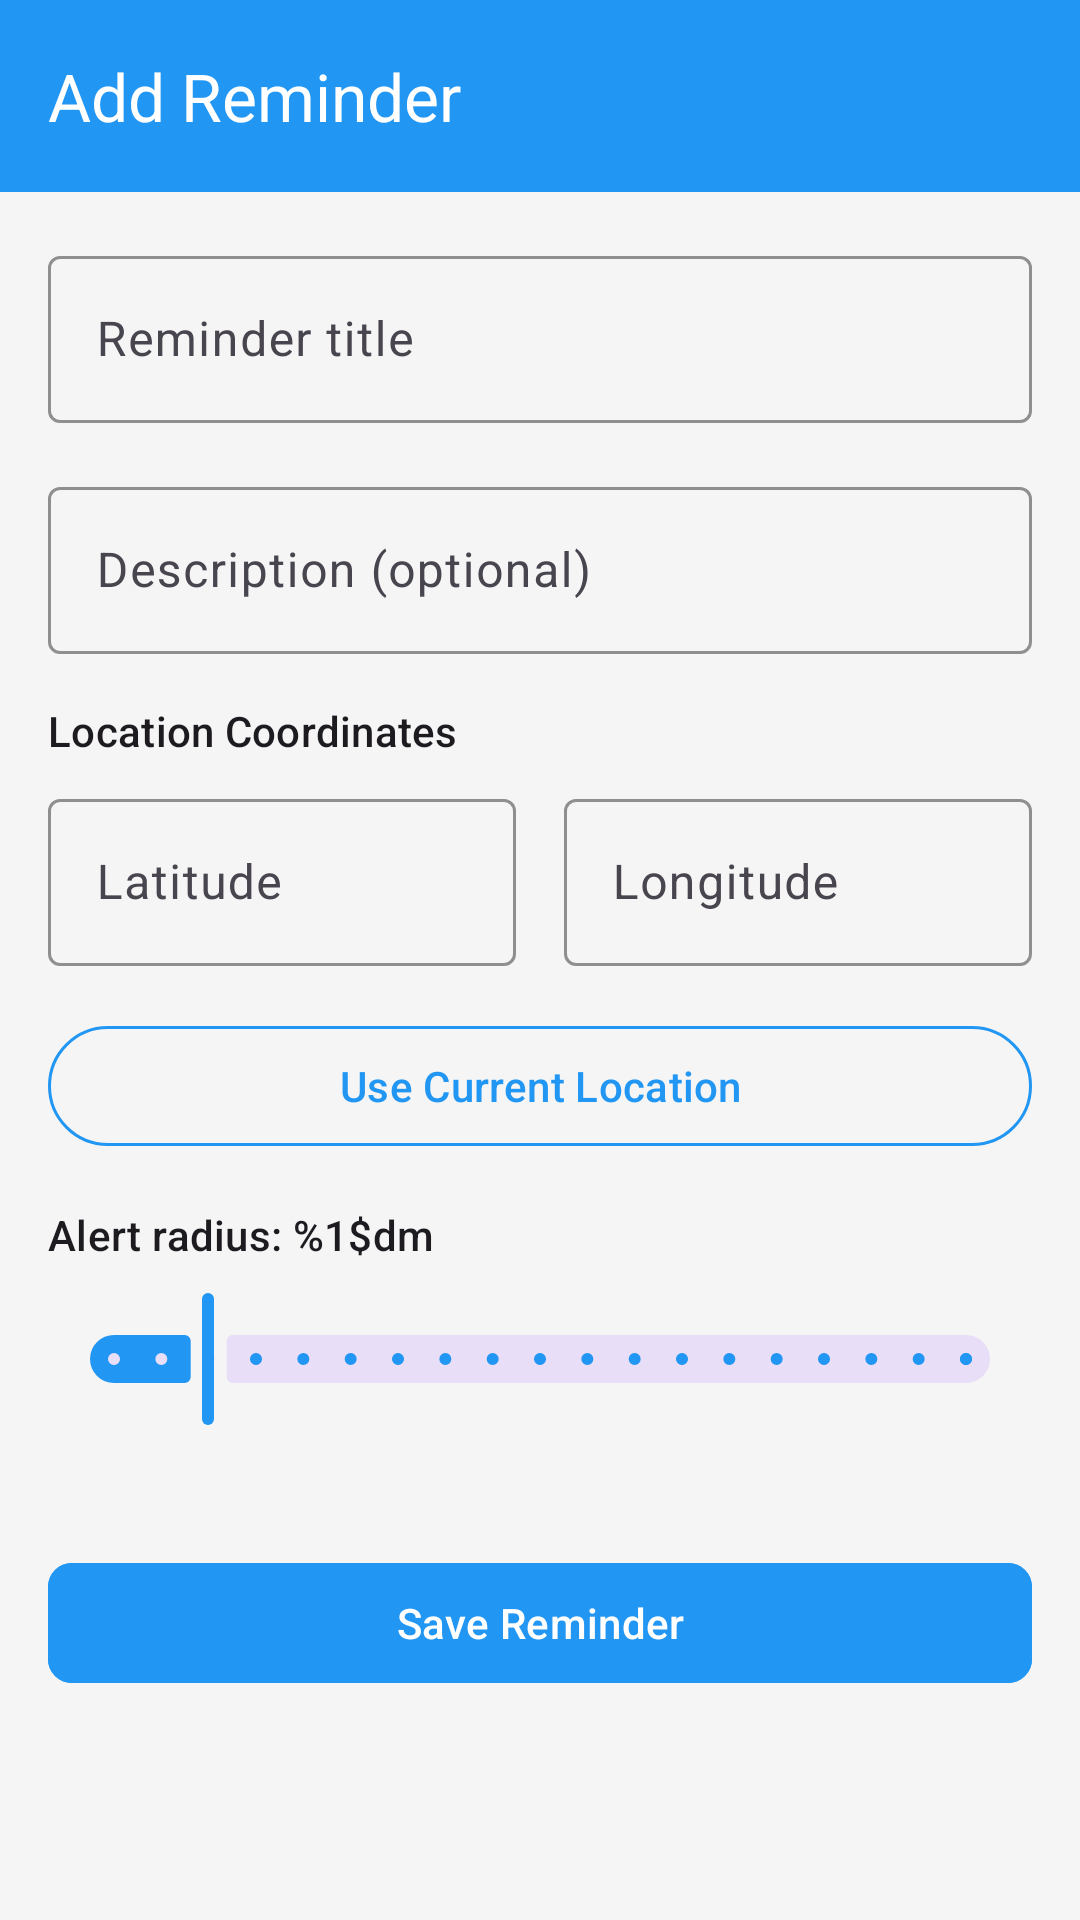

Layout XML and referenced resources for this Android screen:
<!-- AndroidManifest.xml: activity theme Theme.GeoReminder -->
<!-- res/layout/activity_add_reminder.xml -->
<?xml version="1.0" encoding="utf-8"?>
<androidx.coordinatorlayout.widget.CoordinatorLayout xmlns:android="http://schemas.android.com/apk/res/android"
    xmlns:app="http://schemas.android.com/apk/res-auto"
    xmlns:tools="http://schemas.android.com/tools"
    android:layout_width="match_parent"
    android:layout_height="match_parent"
    tools:context=".ui.AddReminderActivity">

    <com.google.android.material.appbar.AppBarLayout
        android:layout_width="match_parent"
        android:layout_height="wrap_content"
        android:theme="@style/AppBarTheme">

        <com.google.android.material.appbar.MaterialToolbar
            android:id="@+id/toolbar"
            android:layout_width="match_parent"
            android:layout_height="?attr/actionBarSize"
            android:background="?attr/colorPrimary"
            app:navigationIcon="@drawable/ic_arrow_back"
            app:title="@string/title_add_reminder"
            app:titleTextColor="@color/white" />

    </com.google.android.material.appbar.AppBarLayout>

    <androidx.core.widget.NestedScrollView
        android:layout_width="match_parent"
        android:layout_height="match_parent"
        app:layout_behavior="@string/appbar_scrolling_view_behavior">

        <LinearLayout
            android:layout_width="match_parent"
            android:layout_height="wrap_content"
            android:orientation="vertical"
            android:padding="16dp">

            <com.google.android.material.textfield.TextInputLayout
                android:layout_width="match_parent"
                android:layout_height="wrap_content"
                android:layout_marginBottom="16dp"
                app:boxStrokeColor="@color/primary"
                app:hintTextColor="@color/primary">

                <com.google.android.material.textfield.TextInputEditText
                    android:id="@+id/editTitle"
                    android:layout_width="match_parent"
                    android:layout_height="wrap_content"
                    android:hint="@string/hint_reminder_title"
                    android:inputType="textCapSentences"
                    android:maxLines="1" />

            </com.google.android.material.textfield.TextInputLayout>

            <com.google.android.material.textfield.TextInputLayout
                android:layout_width="match_parent"
                android:layout_height="wrap_content"
                android:layout_marginBottom="16dp"
                app:boxStrokeColor="@color/primary"
                app:hintTextColor="@color/primary">

                <com.google.android.material.textfield.TextInputEditText
                    android:id="@+id/editDescription"
                    android:layout_width="match_parent"
                    android:layout_height="wrap_content"
                    android:hint="@string/hint_reminder_description"
                    android:inputType="textCapSentences|textMultiLine"
                    android:maxLines="3" />

            </com.google.android.material.textfield.TextInputLayout>

            <TextView
                android:layout_width="match_parent"
                android:layout_height="wrap_content"
                android:layout_marginBottom="8dp"
                android:text="Location Coordinates"
                android:textAppearance="?attr/textAppearanceSubtitle2" />

            <LinearLayout
                android:layout_width="match_parent"
                android:layout_height="wrap_content"
                android:orientation="horizontal"
                android:layout_marginBottom="16dp">

                <com.google.android.material.textfield.TextInputLayout
                    android:layout_width="0dp"
                    android:layout_height="wrap_content"
                    android:layout_weight="1"
                    android:layout_marginEnd="8dp"
                    app:boxStrokeColor="@color/primary"
                    app:hintTextColor="@color/primary">

                    <com.google.android.material.textfield.TextInputEditText
                        android:id="@+id/editLatitude"
                        android:layout_width="match_parent"
                        android:layout_height="wrap_content"
                        android:hint="Latitude"
                        android:inputType="numberDecimal|numberSigned"
                        android:maxLines="1" />

                </com.google.android.material.textfield.TextInputLayout>

                <com.google.android.material.textfield.TextInputLayout
                    android:layout_width="0dp"
                    android:layout_height="wrap_content"
                    android:layout_weight="1"
                    android:layout_marginStart="8dp"
                    app:boxStrokeColor="@color/primary"
                    app:hintTextColor="@color/primary">

                    <com.google.android.material.textfield.TextInputEditText
                        android:id="@+id/editLongitude"
                        android:layout_width="match_parent"
                        android:layout_height="wrap_content"
                        android:hint="Longitude"
                        android:inputType="numberDecimal|numberSigned"
                        android:maxLines="1" />

                </com.google.android.material.textfield.TextInputLayout>

            </LinearLayout>

            <com.google.android.material.button.MaterialButton
                android:id="@+id/buttonCurrentLocation"
                style="@style/Widget.Material3.Button.OutlinedButton"
                android:layout_width="match_parent"
                android:layout_height="wrap_content"
                android:layout_marginBottom="16dp"
                android:text="Use Current Location"
                android:textColor="@color/primary"
                app:strokeColor="@color/primary"
                app:icon="@drawable/ic_location"
                app:iconTint="@color/primary" />

            <TextView
                android:layout_width="match_parent"
                android:layout_height="wrap_content"
                android:layout_marginBottom="8dp"
                android:text="@string/label_radius"
                android:textAppearance="?attr/textAppearanceSubtitle2"
                tools:text="Alert radius: 100m" />

            <com.google.android.material.slider.Slider
                android:id="@+id/sliderRadius"
                android:layout_width="match_parent"
                android:layout_height="wrap_content"
                android:layout_marginBottom="24dp"
                android:valueFrom="50"
                android:valueTo="500"
                android:stepSize="25"
                android:value="100"
                app:thumbColor="@color/primary"
                app:trackColorActive="@color/primary" />

            <com.google.android.material.button.MaterialButton
                android:id="@+id/buttonSave"
                style="@style/ButtonStyle"
                android:layout_width="match_parent"
                android:layout_height="wrap_content"
                android:layout_marginTop="16dp"
                android:backgroundTint="@color/primary"
                android:text="@string/save_reminder"
                android:textColor="@color/white" />

        </LinearLayout>

    </androidx.core.widget.NestedScrollView>

</androidx.coordinatorlayout.widget.CoordinatorLayout>
<!-- resources referenced by this layout -->
<resources>
  <color name="primary">#FF2196F3</color>
  <color name="white">#FFFFFFFF</color>
  <string name="hint_reminder_description">Description (optional)</string>
  <string name="hint_reminder_title">Reminder title</string>
  <string name="label_radius">Alert radius: %1$dm</string>
  <string name="save_reminder">Save Reminder</string>
  <string name="title_add_reminder">Add Reminder</string>
  <style name="AppBarTheme" parent="ThemeOverlay.Material3.ActionBar">
          <item name="colorPrimary">@color/primary</item>
          <item name="colorOnPrimary">@color/white</item>
      </style>
  <style name="ButtonStyle" parent="Widget.Material3.Button">
          <item name="cornerRadius">8dp</item>
          <item name="android:textAllCaps">false</item>
      </style>
  <style name="Theme.GeoReminder" parent="Theme.Material3.DayNight.NoActionBar">
          
          <item name="colorPrimary">@color/primary</item>
          <item name="colorPrimaryVariant">@color/primary_dark</item>
          <item name="colorOnPrimary">@color/white</item>
          
          <item name="colorSecondary">@color/teal_200</item>
          <item name="colorSecondaryVariant">@color/teal_700</item>
          <item name="colorOnSecondary">@color/black</item>
          
          <item name="android:statusBarColor">?attr/colorPrimaryVariant</item>
          
          <item name="android:windowBackground">@color/background</item>
      </style>
  <color name="primary_dark">#FF1976D2</color>
  <color name="teal_200">#FF03DAC5</color>
  <color name="teal_700">#FF018786</color>
  <color name="black">#FF000000</color>
  <color name="background">#FFF5F5F5</color>
</resources>
